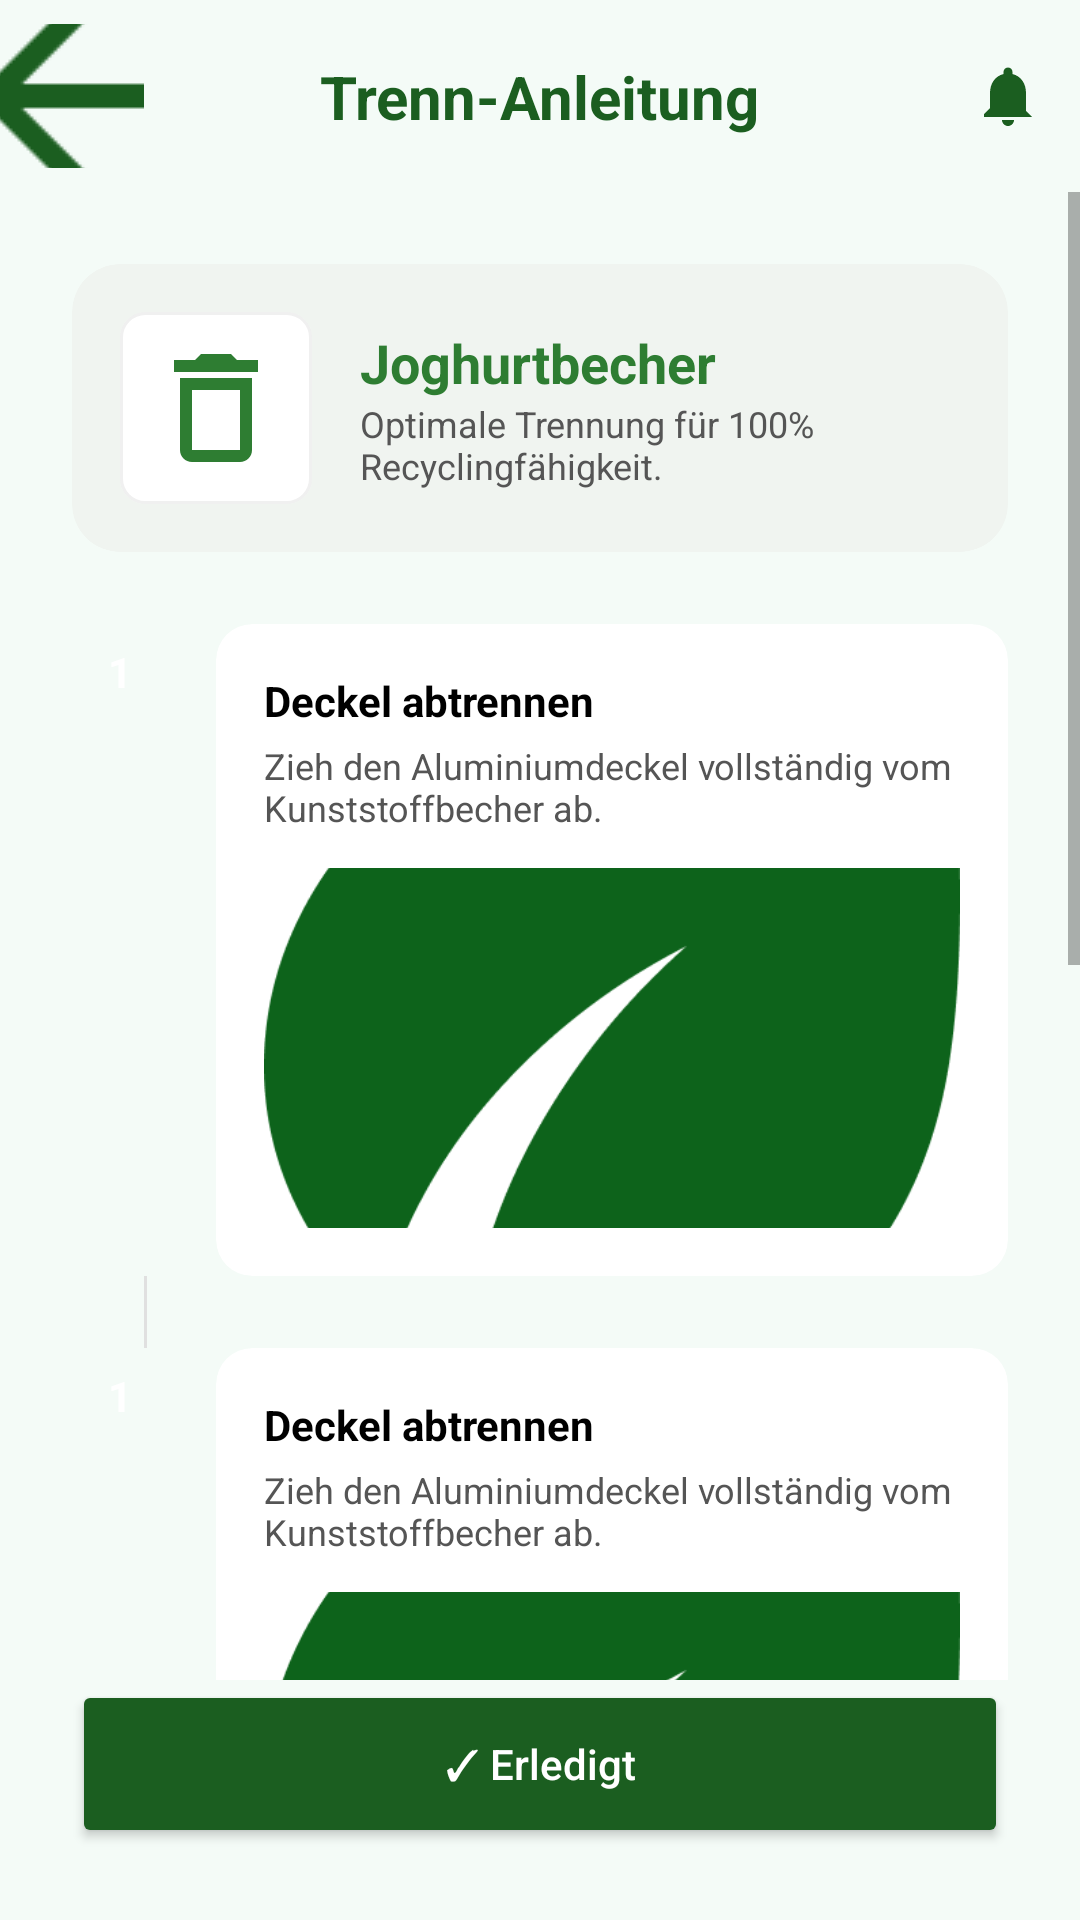

The Android layout XML behind this screen, and the referenced resources:
<!-- AndroidManifest.xml: application theme Theme.HelloWorld -->
<!-- res/layout/fragment_trenn_anleitung.xml -->
<?xml version="1.0" encoding="utf-8"?>
<androidx.constraintlayout.widget.ConstraintLayout xmlns:android="http://schemas.android.com/apk/res/android"
    xmlns:app="http://schemas.android.com/apk/res-auto"
    xmlns:tools="http://schemas.android.com/tools"
    android:layout_width="match_parent"
    android:layout_height="match_parent"
    android:background="#F4FBF7">

    <View
        android:id="@+id/topBar"
        android:layout_width="match_parent"
        android:layout_height="64dp"
        app:layout_constraintTop_toTopOf="parent" />

    <ImageButton
        android:id="@+id/backButton"
        android:layout_width="48dp"
        android:layout_height="48dp"
        android:background="?attr/selectableItemBackgroundBorderless"
        android:src="@drawable/back_arrow_icon"
        app:layout_constraintBottom_toBottomOf="@id/topBar"
        app:layout_constraintStart_toStartOf="parent"
        app:layout_constraintTop_toTopOf="@id/topBar"
        app:tint="#1B5E20" />

    <TextView
        android:layout_width="wrap_content"
        android:layout_height="wrap_content"
        android:text="Trenn-Anleitung"
        android:textColor="#1B5E20"
        android:textSize="20sp"
        android:textStyle="bold"
        app:layout_constraintBottom_toBottomOf="@id/topBar"
        app:layout_constraintEnd_toEndOf="parent"
        app:layout_constraintStart_toStartOf="parent"
        app:layout_constraintTop_toTopOf="@id/topBar" />

    <ImageButton
        android:id="@+id/shareButton"
        android:layout_width="48dp"
        android:layout_height="48dp"
        android:background="?attr/selectableItemBackgroundBorderless"
        android:src="@drawable/ic_notifications"
        app:layout_constraintBottom_toBottomOf="@id/topBar"
        app:layout_constraintEnd_toEndOf="parent"
        app:layout_constraintTop_toTopOf="@id/topBar"
        app:tint="#1B5E20" />

    <ScrollView
        android:layout_width="match_parent"
        android:layout_height="0dp"
        app:layout_constraintBottom_toTopOf="@id/doneButton"
        app:layout_constraintTop_toBottomOf="@id/topBar">

        <LinearLayout
            android:layout_width="match_parent"
            android:layout_height="wrap_content"
            android:orientation="vertical"
            android:padding="24dp">

            
            <androidx.cardview.widget.CardView
                android:layout_width="match_parent"
                android:layout_height="wrap_content"
                app:cardCornerRadius="16dp"
                app:cardElevation="0dp"
                app:cardBackgroundColor="#F0F4F0">

                <LinearLayout
                    android:layout_width="match_parent"
                    android:layout_height="wrap_content"
                    android:padding="16dp"
                    android:gravity="center_vertical">

                    <ImageView
                        android:layout_width="64dp"
                        android:layout_height="64dp"
                        android:background="@drawable/bg_rounded_icon"
                        android:src="@drawable/ic_waste_placeholder"
                        android:padding="8dp"/>

                    <LinearLayout
                        android:layout_width="match_parent"
                        android:layout_height="wrap_content"
                        android:orientation="vertical"
                        android:layout_marginStart="16dp">

                        <TextView
                            android:id="@+id/itemName"
                            android:layout_width="wrap_content"
                            android:layout_height="wrap_content"
                            android:text="Joghurtbecher"
                            android:textColor="#2E7D32"
                            android:textSize="18sp"
                            android:textStyle="bold" />

                        <TextView
                            android:layout_width="wrap_content"
                            android:layout_height="wrap_content"
                            android:text="Optimale Trennung für 100% Recyclingfähigkeit."
                            android:textColor="#555"
                            android:textSize="12sp" />
                    </LinearLayout>
                </LinearLayout>
            </androidx.cardview.widget.CardView>

            
            <LinearLayout
                android:layout_width="match_parent"
                android:layout_height="wrap_content"
                android:layout_marginTop="24dp"
                android:orientation="vertical">

                
                <include layout="@layout/item_step" />
                <View android:layout_width="1dp" android:layout_height="24dp" android:background="#E0E0E0" android:layout_marginStart="24dp" />

                
                <include layout="@layout/item_step" />
                <View android:layout_width="1dp" android:layout_height="24dp" android:background="#E0E0E0" android:layout_marginStart="24dp" />

                
                <include layout="@layout/item_step" />
            </LinearLayout>

            <LinearLayout
                android:layout_width="match_parent"
                android:layout_height="wrap_content"
                android:layout_marginTop="24dp"
                android:background="@drawable/bg_feature_green"
                android:orientation="horizontal"
                android:padding="16dp">
                <ImageView
                    android:layout_width="24dp"
                    android:layout_height="24dp"
                    android:src="@drawable/ic_eco_star"
                    app:tint="#1B5E20" />
                <TextView
                    android:layout_width="match_parent"
                    android:layout_height="wrap_content"
                    android:layout_marginStart="12dp"
                    android:text="Pro-Tipp: Wenn der Becher eine Pappbanderole hat, trenne diese ebenfalls ab!"
                    android:textColor="#1B5E20"
                    android:textSize="12sp" />
            </LinearLayout>

        </LinearLayout>
    </ScrollView>

    <Button
        android:id="@+id/doneButton"
        android:layout_width="match_parent"
        android:layout_height="56dp"
        android:layout_margin="24dp"
        android:backgroundTint="#1B5E20"
        android:text="✓ Erledigt"
        android:textAllCaps="false"
        android:textColor="#FFFFFF"
        app:cornerRadius="24dp"
        app:layout_constraintBottom_toBottomOf="parent" />

</androidx.constraintlayout.widget.ConstraintLayout>
<!-- res/layout/item_step.xml (included above) -->
<?xml version="1.0" encoding="utf-8"?>
<androidx.constraintlayout.widget.ConstraintLayout xmlns:android="http://schemas.android.com/apk/res/android"
    xmlns:app="http://schemas.android.com/apk/res-auto"
    android:layout_width="match_parent"
    android:layout_height="wrap_content">

    <TextView
        android:id="@+id/stepNumber"
        android:layout_width="32dp"
        android:layout_height="32dp"
        android:background="@drawable/bg_circle_dark_green"
        android:gravity="center"
        android:text="1"
        android:textColor="#FFFFFF"
        android:textStyle="bold"
        app:layout_constraintStart_toStartOf="parent"
        app:layout_constraintTop_toTopOf="parent" />

    <androidx.cardview.widget.CardView
        android:layout_width="0dp"
        android:layout_height="wrap_content"
        android:layout_marginStart="16dp"
        app:cardCornerRadius="12dp"
        app:cardElevation="0dp"
        app:cardBackgroundColor="#FFFFFF"
        app:layout_constraintEnd_toEndOf="parent"
        app:layout_constraintStart_toEndOf="@id/stepNumber"
        app:layout_constraintTop_toTopOf="parent">

        <LinearLayout
            android:layout_width="match_parent"
            android:layout_height="wrap_content"
            android:orientation="vertical"
            android:padding="16dp">

            <TextView
                android:id="@+id/stepTitle"
                android:layout_width="wrap_content"
                android:layout_height="wrap_content"
                android:text="Deckel abtrennen"
                android:textColor="#000000"
                android:textStyle="bold" />

            <TextView
                android:id="@+id/stepDescription"
                android:layout_width="match_parent"
                android:layout_height="wrap_content"
                android:layout_marginTop="4dp"
                android:text="Zieh den Aluminiumdeckel vollständig vom Kunststoffbecher ab."
                android:textColor="#555"
                android:textSize="12sp" />

            <ImageView
                android:id="@+id/stepImage"
                android:layout_width="match_parent"
                android:layout_height="120dp"
                android:layout_marginTop="12dp"
                android:scaleType="centerCrop"
                android:src="@drawable/logo_icon" />
        </LinearLayout>
    </androidx.cardview.widget.CardView>
</androidx.constraintlayout.widget.ConstraintLayout>
<!-- resources referenced by this layout -->
<resources>
  <!-- drawable back_arrow_icon: png bitmap (drawable, 672 bytes) -->
  <!-- drawable bg_feature_green (drawable) -->
  <?xml version="1.0" encoding="utf-8"?>
  <shape xmlns:android="http://schemas.android.com/apk/res/android">
      <solid android:color="#C8E6C9" /> <corners android:radius="16dp" />
  </shape>
  <!-- drawable bg_rounded_icon (drawable) -->
  <?xml version="1.0" encoding="utf-8"?>
  <shape xmlns:android="http://schemas.android.com/apk/res/android">
      <solid android:color="#FFFFFF" />
      <corners android:radius="8dp" />
      <stroke android:width="1dp" android:color="#F0F0F0" />
  </shape>
  <!-- drawable ic_eco_star (drawable) -->
  <vector xmlns:android="http://schemas.android.com/apk/res/android"
      android:width="24dp"
      android:height="24dp"
      android:viewportWidth="24"
      android:viewportHeight="24">
    <path
        android:fillColor="#1B5E20"
        android:pathData="M12,2l3.09,6.26L22,9.27l-5,4.87 1.18,6.88L12,17.77l-6.18,3.25L7,14.14 2,9.27l6.91-1.01L12,2z"/>
  </vector>
  <!-- drawable ic_notifications (drawable) -->
  <vector xmlns:android="http://schemas.android.com/apk/res/android"
      android:width="24dp"
      android:height="24dp"
      android:viewportWidth="24"
      android:viewportHeight="24">
    <path
        android:fillColor="#1B5E20"
        android:pathData="M12,22c1.1,0 2,-0.9 2,-2h-4c0,1.1 0.9,2 2,2zM18,16v-5c0,-3.07 -1.63,-5.64 -4.5,-6.32V4c0,-0.83 -0.67,-1.5 -1.5,-1.5s-1.5,0.67 -1.5,1.5v0.68C7.64,5.36 6,7.92 6,11v5l-2,2v1h16l-2,-2v-5z"/>
  </vector>
  <!-- drawable ic_waste_placeholder (drawable) -->
  <vector xmlns:android="http://schemas.android.com/apk/res/android"
      android:width="24dp"
      android:height="24dp"
      android:viewportWidth="24"
      android:viewportHeight="24">
      <path
          android:fillColor="#2E7D32"
          android:pathData="M16,9v10L8,19L8,9h8m-1.5,-6h-5l-1,1L5,4v2h14L19,4h-3.5l-1,-1zM18,7L6,7v12c0,1.1 0.9,2 2,2h8c1.1,0 2,-0.9 2,-2L18,7z" />
  </vector>
  <!-- drawable logo_icon: png bitmap (drawable, 11372 bytes) -->
  <style name="Theme.HelloWorld" parent="Theme.MaterialComponents.DayNight.NoActionBar">
          
          <item name="colorPrimary">@color/primary</item>
          <item name="colorPrimaryVariant">@color/primary</item>
          <item name="colorOnPrimary">@color/white</item>
          
          <item name="colorSecondary">@color/secondary</item>
          <item name="colorSecondaryVariant">@color/secondary</item>
          <item name="colorOnSecondary">@color/neutral</item>
          
          <item name="android:statusBarColor">@color/primary</item>
          
          <item name="android:windowBackground">@color/surface</item>
          <item name="colorSurface">@color/surface</item>
          <item name="colorOnSurface">@color/neutral</item>
      </style>
  <color name="primary">#0C6318</color>
  <color name="white">#FFFFFFFF</color>
  <color name="secondary">#BDEFBE</color>
  <color name="neutral">#181D17</color>
  <color name="surface">#F7FBF0</color>
</resources>
